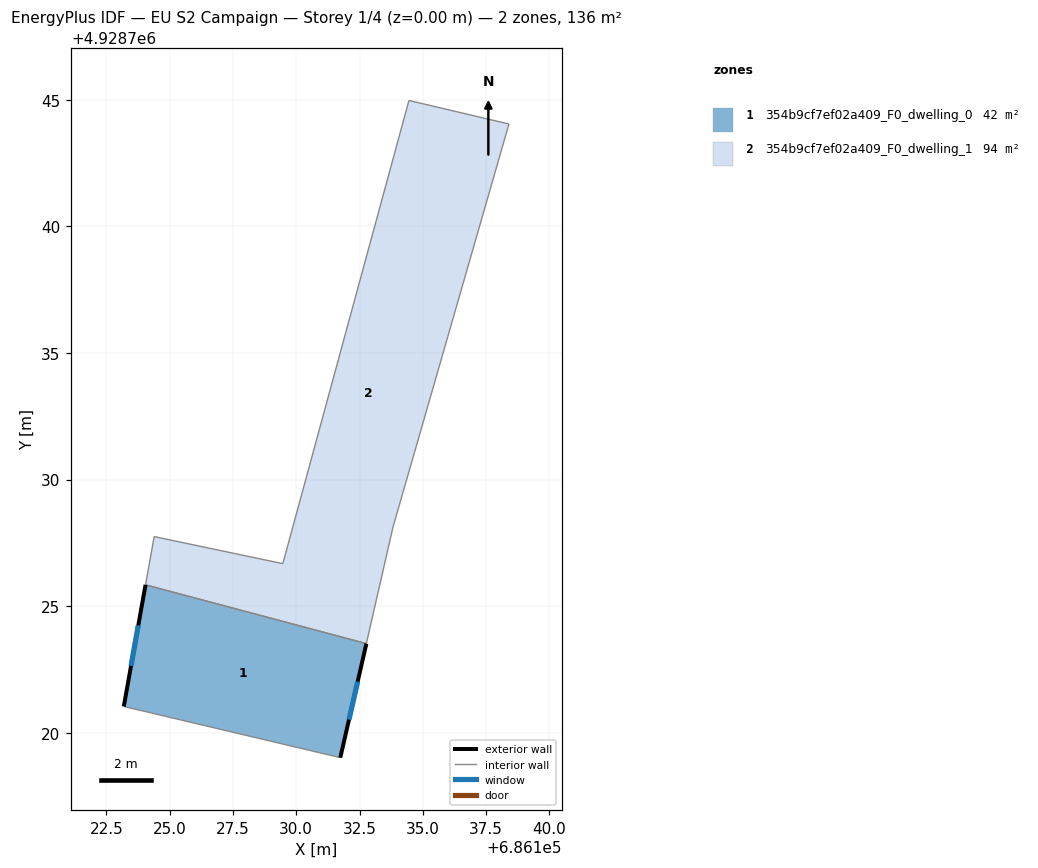
=== STOREY PLAN SPEC (per zone: floor XY polygon, exterior-wall plan segments, windows/doors) ===
zone 1: 354b9cf7ef02a409_F0_dwelling_0  (42.2 m²)
  floor: (686131.74, 4928719.02) (686132.77, 4928723.53) (686124.05, 4928725.85) (686123.19, 4928721.04)
  exterior wall: (686123.19, 4928721.04) – (686124.05, 4928725.85)  [4.9 m]
    window: (686123.48, 4928722.64) – (686123.76, 4928724.25)  [1.6 m²]
  exterior wall: (686132.77, 4928723.53) – (686131.74, 4928719.02)  [4.6 m]
    window: (686132.43, 4928722.02) – (686132.08, 4928720.52)  [1.5 m²]
  interior walls: 2
zone 2: 354b9cf7ef02a409_F0_dwelling_1  (94.0 m²)
  floor: (686132.77, 4928723.53) (686133.82, 4928728.12) (686138.40, 4928744.04) (686134.45, 4928744.97) (686129.47, 4928726.68) (686125.14, 4928727.59) (686124.39, 4928727.75) (686124.05, 4928725.85)
  interior walls: 8

=== DERIVED (storey summary) ===
Building: EU S2 Campaign
Storey: 1 of 4  (floor level z = 0.00 m)
Storey gross floor area: 136.2 m²
Zones on this storey: 2
  - 354b9cf7ef02a409_F0_dwelling_0: floor 42.2 m²; exterior wall 9.5 m (28.5 m²); 2 window(s) 3.2 m²; WWR 11.1%
  - 354b9cf7ef02a409_F0_dwelling_1: floor 94.0 m²
Zone adjacency (shared interzone walls):
  - 354b9cf7ef02a409_F0_dwelling_0 ↔ 354b9cf7ef02a409_F0_dwelling_1